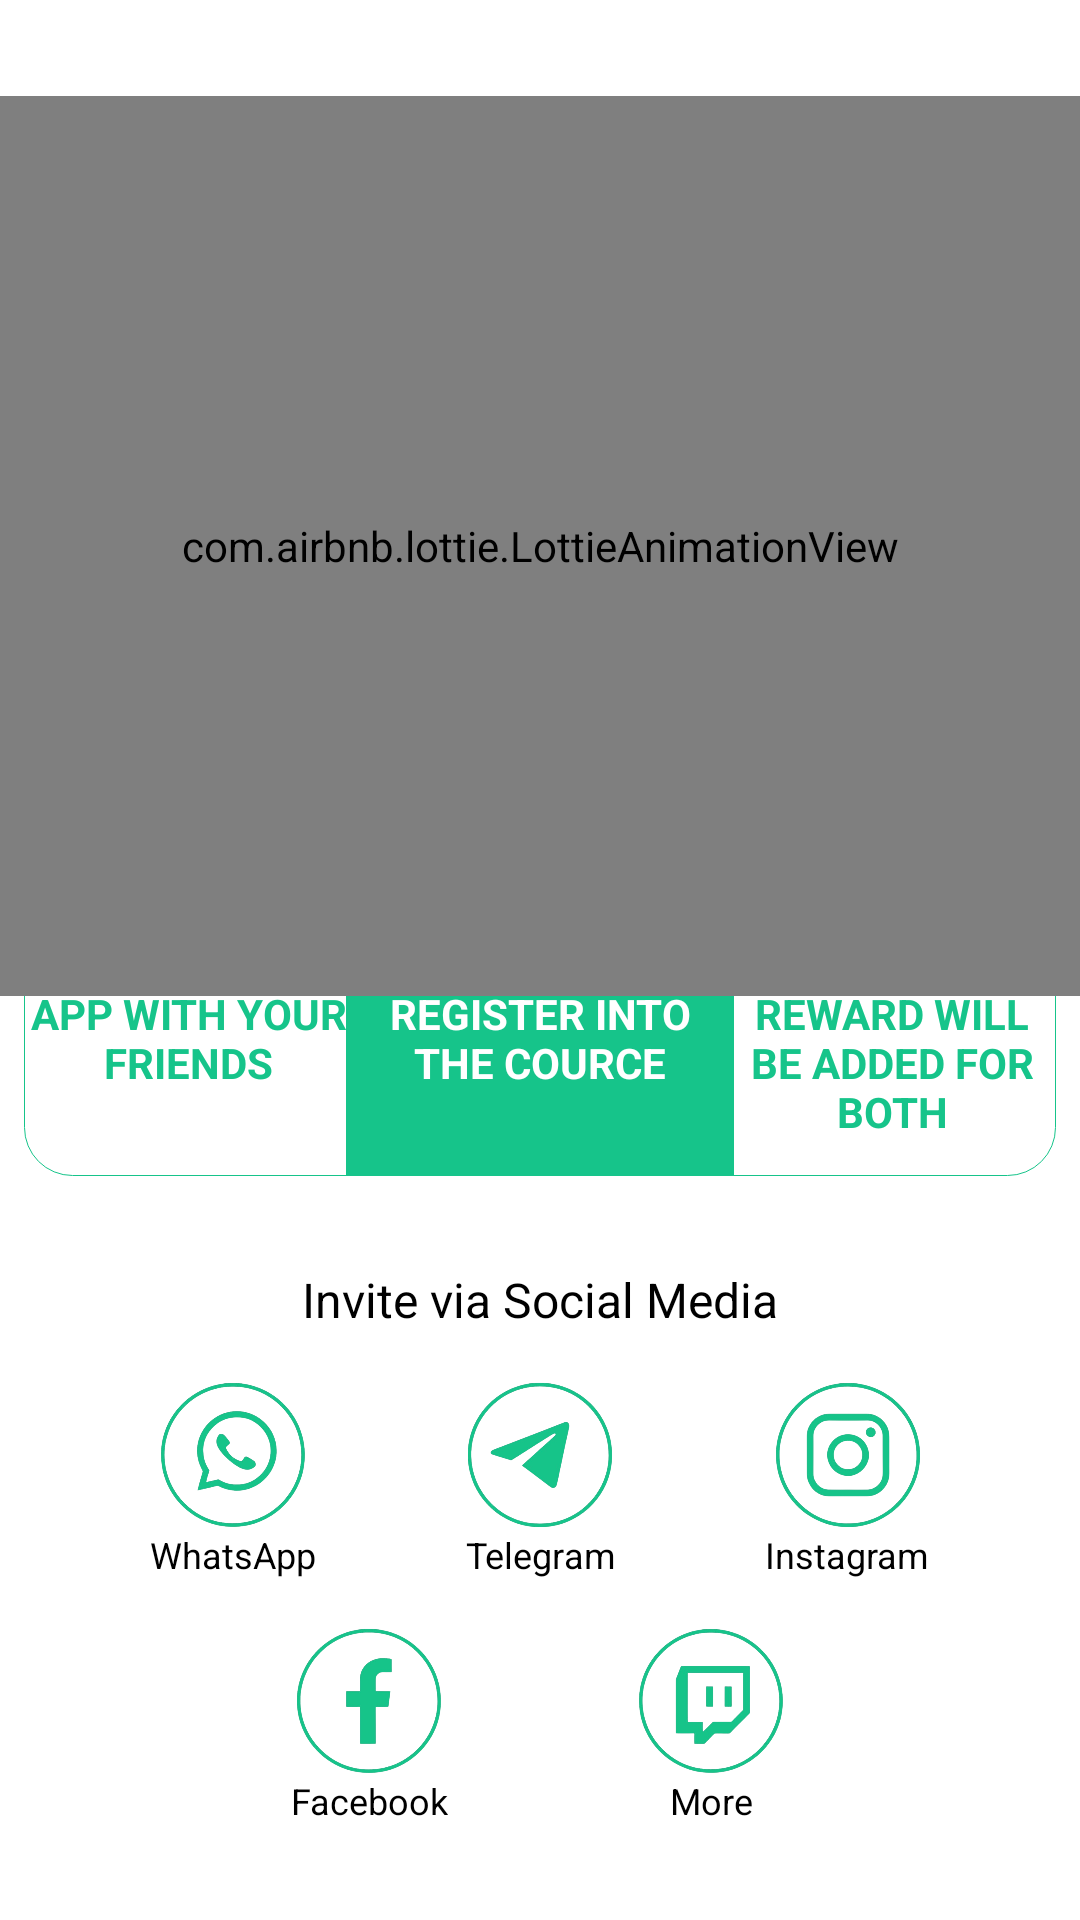

The Android layout XML behind this screen, and the referenced resources:
<!-- AndroidManifest.xml: application theme TransparentStatus -->
<!-- res/layout/fragment_dashboard.xml -->
<?xml version="1.0" encoding="utf-8"?>
<androidx.constraintlayout.widget.ConstraintLayout xmlns:android="http://schemas.android.com/apk/res/android"
    xmlns:app="http://schemas.android.com/apk/res-auto"
    xmlns:tools="http://schemas.android.com/tools"
    android:layout_width="match_parent"
    android:layout_height="match_parent"
    tools:context=".ui.dashboard.DashboardFragment">

    <TextView
        android:id="@+id/textView10"
        android:layout_width="wrap_content"
        android:layout_height="wrap_content"
        android:layout_marginStart="24dp"
        android:layout_marginTop="48dp"
        android:text="Share App"
        android:textColor="?attr/colorPrimary"
        android:textSize="24sp"
        android:textStyle="bold"
        app:layout_constraintStart_toStartOf="parent"
        app:layout_constraintTop_toTopOf="parent" />

    <View
        android:id="@+id/divider6"
        android:layout_width="0dp"
        android:layout_height="5dp"
        android:layout_marginTop="8dp"
        android:layout_marginEnd="16dp"
        android:background="@drawable/bg_card_curved"
        android:backgroundTint="?attr/colorPrimary"
        app:layout_constraintEnd_toEndOf="@+id/textView10"
        app:layout_constraintStart_toStartOf="@+id/textView10"
        app:layout_constraintTop_toBottomOf="@+id/textView10" />

    <androidx.constraintlayout.widget.ConstraintLayout
        android:id="@+id/constraintLayout"
        android:layout_width="match_parent"
        android:layout_height="wrap_content"
        android:layout_marginStart="8dp"
        android:layout_marginTop="300dp"
        android:layout_marginEnd="8dp"
        android:background="@drawable/bg_card_curved"
        app:layout_constraintEnd_toEndOf="parent"
        app:layout_constraintStart_toStartOf="parent"
        app:layout_constraintTop_toTopOf="parent">

        <ImageView
            android:id="@+id/imageView6"
            android:layout_width="0dp"
            android:layout_height="0dp"
            android:background="?attr/colorPrimary"
            app:layout_constraintBottom_toBottomOf="parent"
            app:layout_constraintEnd_toStartOf="@+id/textView14"
            app:layout_constraintStart_toEndOf="@+id/textView11"
            app:layout_constraintTop_toTopOf="parent" />

        <TextView
            android:id="@+id/textView15"
            android:layout_width="0dp"
            android:layout_height="wrap_content"
            android:layout_gravity="center"
            android:layout_marginStart="4dp"
            android:layout_marginEnd="4dp"
            android:gravity="center"
            android:paddingTop="12dp"
            android:paddingBottom="12dp"
            android:text="WHEN TEHY REGISTER INTO THE COURCE"
            android:textColor="@color/white"
            android:textStyle="bold"
            app:layout_constraintBottom_toBottomOf="parent"
            app:layout_constraintEnd_toStartOf="@+id/textView14"
            app:layout_constraintStart_toEndOf="@+id/textView11"
            app:layout_constraintTop_toTopOf="parent"
            app:layout_constraintVertical_bias="0.0" />

        <TextView
            android:id="@+id/textView11"
            android:layout_width="0dp"
            android:layout_height="wrap_content"
            android:layout_gravity="start|center_vertical"
            android:layout_marginStart="2dp"
            android:layout_marginEnd="8dp"
            android:gravity="center"
            android:paddingTop="12dp"
            android:paddingBottom="12dp"
            android:text="SHARE THIS APP WITH YOUR FRIENDS"
            android:textColor="?attr/colorPrimary"
            android:textStyle="bold"
            app:layout_constraintBottom_toBottomOf="parent"
            app:layout_constraintEnd_toStartOf="@+id/textView15"
            app:layout_constraintStart_toStartOf="parent"
            app:layout_constraintTop_toTopOf="parent"
            app:layout_constraintVertical_bias="0.0" />

        <TextView
            android:id="@+id/textView14"
            android:layout_width="0dp"
            android:layout_height="wrap_content"
            android:layout_gravity="center_vertical|end"
            android:layout_marginStart="8dp"
            android:layout_marginEnd="2dp"
            android:gravity="center"
            android:paddingTop="12dp"
            android:paddingBottom="12dp"
            android:text="REFRAL REWARD WILL BE ADDED FOR BOTH"
            android:textColor="?attr/colorPrimary"
            android:textStyle="bold"
            app:layout_constraintBottom_toBottomOf="parent"
            app:layout_constraintEnd_toEndOf="parent"
            app:layout_constraintStart_toEndOf="@+id/textView15"
            app:layout_constraintTop_toTopOf="parent"
            app:layout_constraintVertical_bias="0.0" />
    </androidx.constraintlayout.widget.ConstraintLayout>

    <com.airbnb.lottie.LottieAnimationView
        android:id="@+id/text_dashboard"
        android:layout_width="match_parent"
        android:layout_height="300dp"
        android:layout_marginTop="32dp"
        app:layout_constraintEnd_toEndOf="parent"
        app:layout_constraintStart_toStartOf="parent"
        app:layout_constraintTop_toTopOf="parent"
        app:lottie_autoPlay="true"
        app:lottie_loop="true"
        app:lottie_rawRes="@raw/refearn" />

    <TextView
        android:id="@+id/textView16"
        android:layout_width="wrap_content"
        android:layout_height="wrap_content"
        android:layout_marginBottom="16dp"
        android:text="Invite via Social Media"
        android:textSize="16sp"
        app:layout_constraintBottom_toTopOf="@+id/imgwhatsapp"
        app:layout_constraintEnd_toEndOf="parent"
        app:layout_constraintStart_toStartOf="parent" />

    <ImageButton
        android:id="@+id/imgwhatsapp"
        android:layout_width="50dp"
        android:layout_height="50dp"
        android:layout_marginBottom="32dp"
        android:background="@drawable/iwp"
        app:layout_constraintBottom_toTopOf="@+id/imgfb"
        app:layout_constraintEnd_toStartOf="@+id/imgtg"
        app:layout_constraintStart_toStartOf="parent"
        tools:ignore="SpeakableTextPresentCheck" />

    <ImageButton
        android:id="@+id/imgtg"
        android:layout_width="50dp"
        android:layout_height="50dp"
        android:layout_marginBottom="32dp"
        android:background="@drawable/itg"
        app:layout_constraintBottom_toTopOf="@+id/imgmore"
        app:layout_constraintEnd_toStartOf="@+id/imginsta"
        app:layout_constraintStart_toEndOf="@+id/imgwhatsapp"
        tools:ignore="SpeakableTextPresentCheck" />

    <ImageView
        android:id="@+id/imginsta"
        android:layout_width="50dp"
        android:layout_height="50dp"
        android:layout_marginBottom="32dp"
        android:background="@drawable/insta"
        app:layout_constraintBottom_toTopOf="@+id/imgmore"
        app:layout_constraintEnd_toEndOf="parent"
        app:layout_constraintStart_toEndOf="@+id/imgtg"
        app:layout_constraintTop_toTopOf="@+id/imgtg" />

    <ImageView
        android:id="@+id/imgfb"
        android:layout_width="50dp"
        android:layout_height="50dp"
        android:layout_marginEnd="32dp"
        android:layout_marginBottom="48dp"
        android:background="@drawable/ifb"
        app:layout_constraintBottom_toBottomOf="parent"
        app:layout_constraintEnd_toStartOf="@+id/imgmore"
        app:layout_constraintHorizontal_chainStyle="packed"
        app:layout_constraintStart_toStartOf="parent" />

    <ImageView
        android:id="@+id/imgmore"
        android:layout_width="50dp"
        android:layout_height="50dp"
        android:layout_marginStart="32dp"
        android:layout_marginBottom="48dp"
        android:background="@drawable/imore"
        app:layout_constraintBottom_toBottomOf="parent"
        app:layout_constraintEnd_toEndOf="parent"
        app:layout_constraintStart_toEndOf="@+id/imgfb" />

    <TextView
        android:id="@+id/textView22"
        android:layout_width="wrap_content"
        android:layout_height="wrap_content"
        android:gravity="center"
        android:lines="1"
        android:text="WhatsApp"
        android:textSize="12sp"
        app:layout_constraintEnd_toEndOf="@+id/imgwhatsapp"
        app:layout_constraintStart_toStartOf="@+id/imgwhatsapp"
        app:layout_constraintTop_toBottomOf="@+id/imgwhatsapp" />

    <TextView
        android:id="@+id/textView23"
        android:layout_width="wrap_content"
        android:layout_height="wrap_content"
        android:gravity="center"
        android:lines="1"
        android:text="Facebook"
        android:textSize="12sp"
        app:layout_constraintEnd_toEndOf="@+id/imgfb"
        app:layout_constraintStart_toStartOf="@+id/imgfb"
        app:layout_constraintTop_toBottomOf="@+id/imgfb" />

    <TextView
        android:id="@+id/textView24"
        android:layout_width="wrap_content"
        android:layout_height="wrap_content"
        android:gravity="center"
        android:lines="1"
        android:text="Telegram"
        android:textSize="12sp"
        app:layout_constraintEnd_toEndOf="@+id/imgtg"
        app:layout_constraintStart_toStartOf="@+id/imgtg"
        app:layout_constraintTop_toBottomOf="@+id/imgtg" />

    <TextView
        android:id="@+id/textView25"
        android:layout_width="wrap_content"
        android:layout_height="wrap_content"
        android:gravity="center"
        android:lines="1"
        android:text="Instagram"
        android:textSize="12sp"
        app:layout_constraintEnd_toEndOf="@+id/imginsta"
        app:layout_constraintStart_toStartOf="@+id/imginsta"
        app:layout_constraintTop_toBottomOf="@+id/imginsta" />

    <TextView
        android:id="@+id/textView26"
        android:layout_width="wrap_content"
        android:layout_height="wrap_content"
        android:gravity="center"
        android:lines="1"
        android:text="More"
        android:textSize="12sp"
        app:layout_constraintEnd_toEndOf="@+id/imgmore"
        app:layout_constraintStart_toStartOf="@+id/imgmore"
        app:layout_constraintTop_toBottomOf="@+id/imgmore" />
</androidx.constraintlayout.widget.ConstraintLayout>
<!-- resources referenced by this layout -->
<resources>
  <color name="white">#FFFFFFFF</color>
  <!-- drawable bg_card_curved (drawable) -->
  <?xml version="1.0" encoding="utf-8"?>
  <shape xmlns:android="http://schemas.android.com/apk/res/android"
      android:shape="rectangle">
      <solid android:color="@color/white" />
      <corners android:radius="16dp" />
      <stroke
          android:width="0.3dp"
          android:color="?attr/colorPrimary" />
  </shape>
  <!-- drawable ifb: png bitmap (drawable, 83070 bytes) -->
  <!-- drawable imore: png bitmap (drawable, 91876 bytes) -->
  <!-- drawable insta: png bitmap (drawable, 119438 bytes) -->
  <!-- drawable itg: png bitmap (drawable, 100946 bytes) -->
  <!-- drawable iwp: png bitmap (drawable, 124933 bytes) -->
  <style name="TransparentStatus" parent="Theme.EarnFast">
          <item name="android:statusBarColor">@color/transparent</item>
      </style>
  <style name="Theme.EarnFast" parent="Theme.MaterialComponents.DayNight.NoActionBar">
          
          <item name="colorPrimary">@color/greenM</item>
          <item name="colorPrimaryVariant">@color/greenLight</item>
          <item name="colorOnPrimary">@color/white</item>
          
          <item name="colorSecondary">@color/yellowDark</item>
          <item name="colorSecondaryVariant">@color/yellowM</item>
          <item name="colorOnSecondary">@color/black</item>
          <item name="colorAccent">@color/blue_green</item>
          <item name="android:textColor">@color/black</item>
  
  
          
          <item name="android:statusBarColor" tools:targetApi="l">?attr/colorPrimary</item>
          
      </style>
  <color name="transparent">#00000000</color>
  <color name="greenM">#16c48A</color>
  <color name="greenLight">#85C1AD</color>
  <color name="yellowDark">#ffb000</color>
  <color name="yellowM">#ffd914</color>
  <color name="black">#FF000000</color>
  <color name="blue_green">#009688</color>
</resources>
